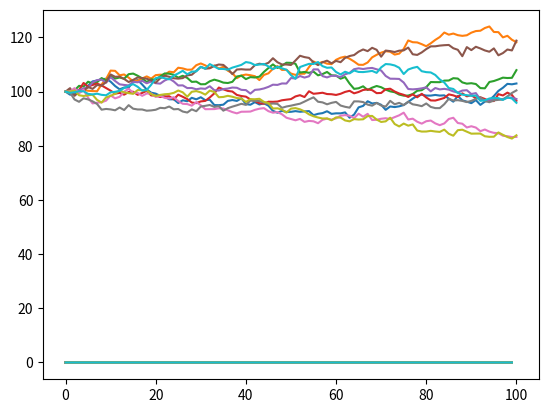

Here is the Python script that generated this plot:
# returns.py -- version 2018-09-28
#%% generate artificial price data:
# R = returns, P = prices
import numpy as np
import matplotlib.pyplot as plt

ns = 100 # number of scenarios
na = 10  # number of assets
R = 1 + np.random.randn(ns, na) * 0.01
P = np.cumprod( np.vstack((100*np.ones((1,na)),R)),0 )
plt.plot(P), plt.show()

#%% discrete returns
# compute returns: rets should be equal to R
rets1 = P[1:,:] / P[:len(P)-1,:]
# ... or
rets2 = np.diff(np.log(P),1,axis=0) / P[:len(P)-1,:] + 1
np.max(np.max(np.abs(rets1-R),0)) # not 'exactly' equal
np.max(np.max(np.abs(rets2-R),0)) # not 'exactly' equal
np.max(np.max(np.abs(rets1-rets1),0)) # 'exactly' equal

#%% log-returns
rets3 = np.diff(np.log(P),1,axis=0)
# ... almost like discrete returns
plt.plot(rets1 - rets3 - 1), plt.show()
